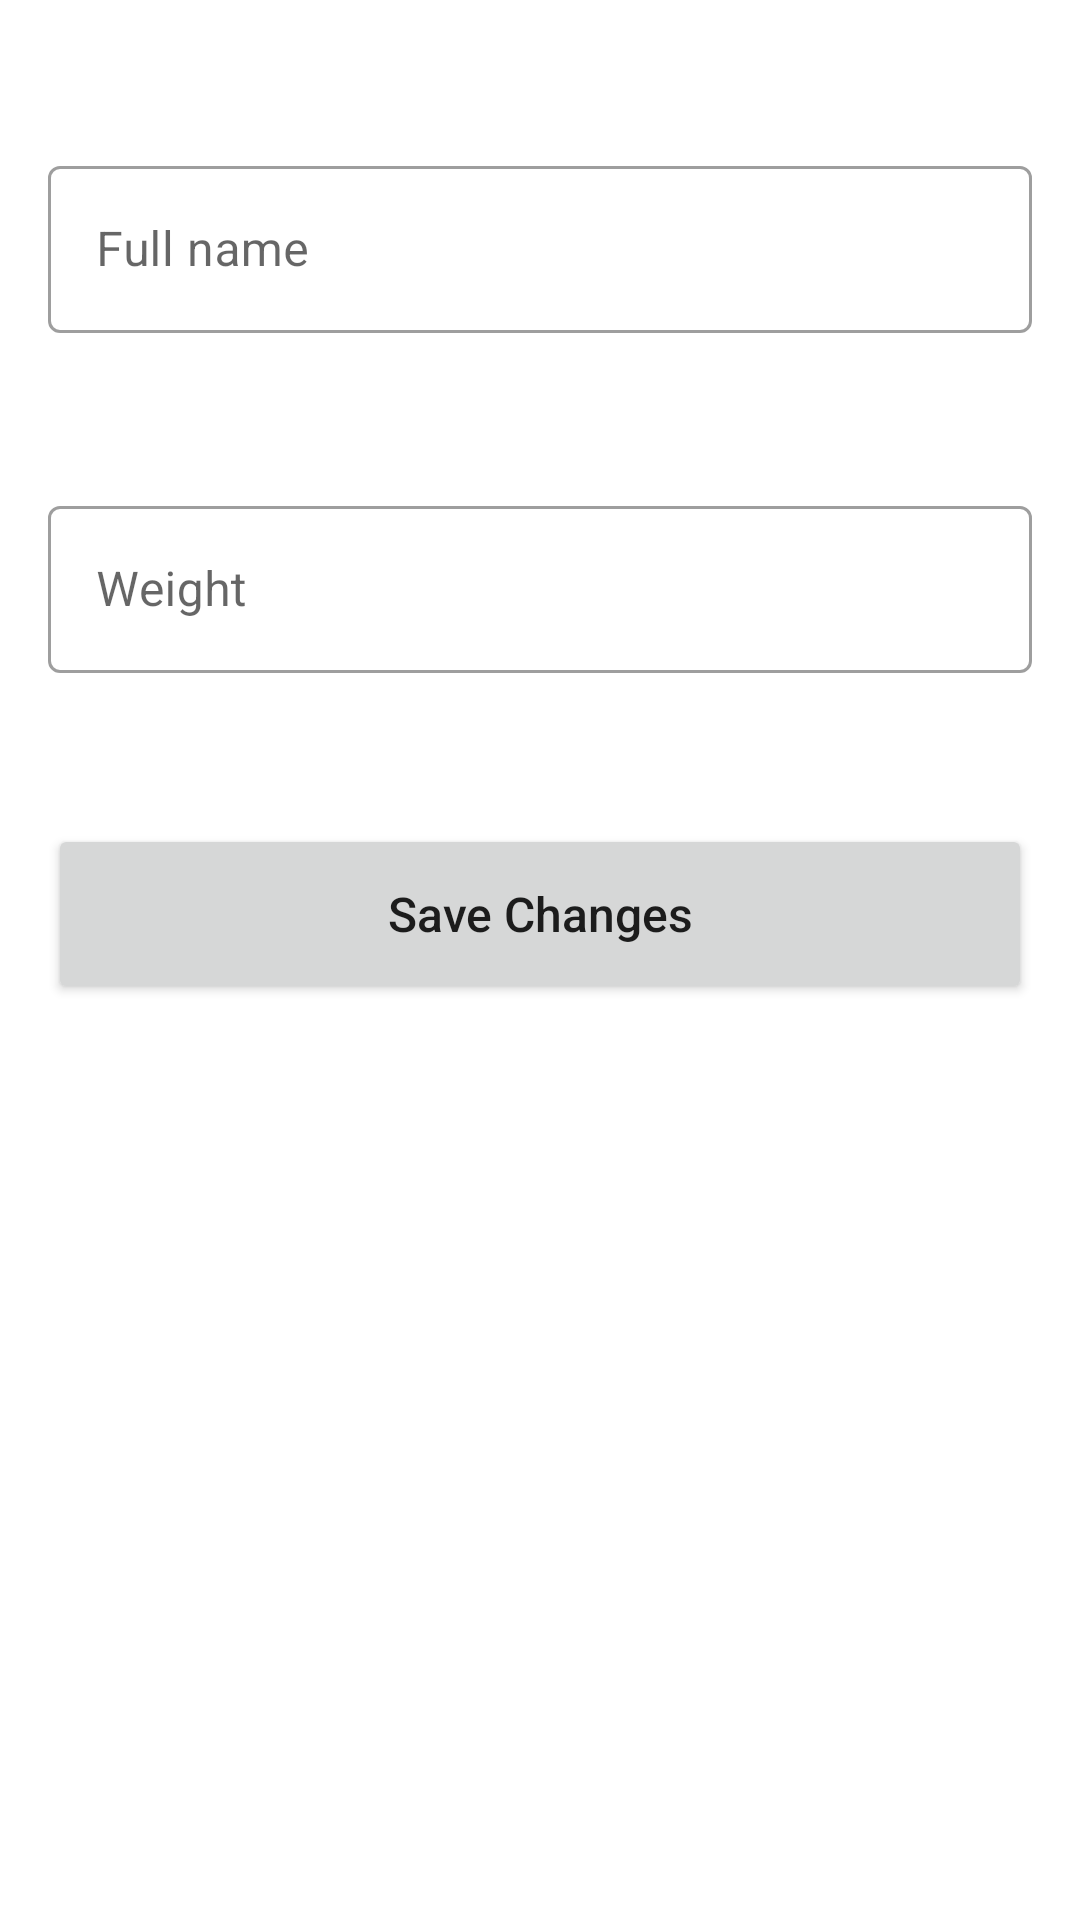

The Android layout XML behind this screen, and the referenced resources:
<!-- AndroidManifest.xml: application theme Theme.RunningTracker -->
<!-- res/layout/fragment_settings.xml -->
<?xml version="1.0" encoding="utf-8"?>
<layout xmlns:android="http://schemas.android.com/apk/res/android"
    xmlns:tools="http://schemas.android.com/tools"
    xmlns:app="http://schemas.android.com/apk/res-auto">

    <androidx.constraintlayout.widget.ConstraintLayout
        android:layout_width="match_parent"
        android:layout_height="match_parent"
        android:paddingHorizontal="16dp">

        <com.google.android.material.textfield.TextInputLayout
            android:id="@+id/settings_textInputLayout"
            style="@style/Widget.MaterialComponents.TextInputLayout.OutlinedBox"
            android:layout_width="0dp"
            android:layout_height="wrap_content"
            android:layout_marginTop="50dp"
            app:helperTextEnabled="true"
            app:errorEnabled="true"
            app:layout_constraintEnd_toEndOf="parent"
            app:layout_constraintStart_toStartOf="parent"
            app:layout_constraintTop_toTopOf="parent">

            <com.google.android.material.textfield.TextInputEditText
                android:id="@+id/settings_name_et"
                android:layout_width="match_parent"
                android:layout_height="match_parent"
                android:hint="@string/your_name_text" />

        </com.google.android.material.textfield.TextInputLayout>

        <com.google.android.material.textfield.TextInputLayout
            android:id="@+id/settings_textInputLayout2"
            style="@style/Widget.MaterialComponents.TextInputLayout.OutlinedBox"
            android:layout_width="0dp"
            android:layout_height="wrap_content"
            android:layout_marginTop="32dp"
            app:helperTextEnabled="true"
            app:errorEnabled="true"
            app:layout_constraintEnd_toEndOf="@id/settings_textInputLayout"
            app:layout_constraintStart_toStartOf="@id/settings_textInputLayout"
            app:layout_constraintTop_toBottomOf="@id/settings_textInputLayout"
            app:suffixText="Kg">

            <com.google.android.material.textfield.TextInputEditText
                android:id="@+id/settings_weight_et"
                android:layout_width="match_parent"
                android:layout_height="match_parent"
                android:hint="@string/weight_text"
                android:inputType="numberDecimal" />

        </com.google.android.material.textfield.TextInputLayout>

        <Button
            android:id="@+id/settings_save_btn"
            android:layout_width="0dp"
            android:layout_height="60dp"
            android:layout_marginTop="30dp"
            android:text="@string/save_changes_text"
            android:textAllCaps="false"
            android:textSize="16sp"
            app:layout_constraintEnd_toEndOf="@id/settings_textInputLayout"
            app:layout_constraintHorizontal_bias="1.0"
            app:layout_constraintStart_toStartOf="parent"
            app:layout_constraintTop_toBottomOf="@id/settings_textInputLayout2" />


    </androidx.constraintlayout.widget.ConstraintLayout>
</layout>
<!-- resources referenced by this layout -->
<resources>
  <string name="save_changes_text">Save Changes</string>
  <string name="weight_text">Weight</string>
  <string name="your_name_text">Full name</string>
  <style name="Theme.RunningTracker" parent="Theme.MaterialComponents.DayNight.DarkActionBar">
          
          <item name="colorPrimary">@color/purple_500</item>
          <item name="colorPrimaryVariant">@color/purple_700</item>
          <item name="colorOnPrimary">@color/white</item>
          
          <item name="colorSecondary">@color/teal_200</item>
          <item name="colorSecondaryVariant">@color/teal_700</item>
          <item name="colorOnSecondary">@color/black</item>
          
          <item name="android:statusBarColor" tools:targetApi="l">?attr/colorPrimaryVariant</item>
          
          <item name="bottomSheetDialogTheme">@style/AppBottomSheetDialogTheme</item>
      </style>
  <style name="AppBottomSheetDialogTheme" parent="Theme.Design.BottomSheetDialog">
          <item name="bottomSheetStyle">@style/AppModalStyle</item>
      </style>
  <style name="AppModalStyle" parent="Widget.Design.BottomSheet.Modal">
          <item name="android:background">@drawable/bottom_dialog_shape</item>
      </style>
  <!-- not gathered from this repository: default colours our renderer supplied (Android Studio template values) -->
  <color name="purple_500">#FF6200EE</color>
  <color name="purple_700">#FF3700B3</color>
  <color name="teal_200">#FF03DAC5</color>
  <color name="teal_700">#FF018786</color>
  <color name="black">#FF000000</color>
  <color name="white">#FFFFFFFF</color>
</resources>
